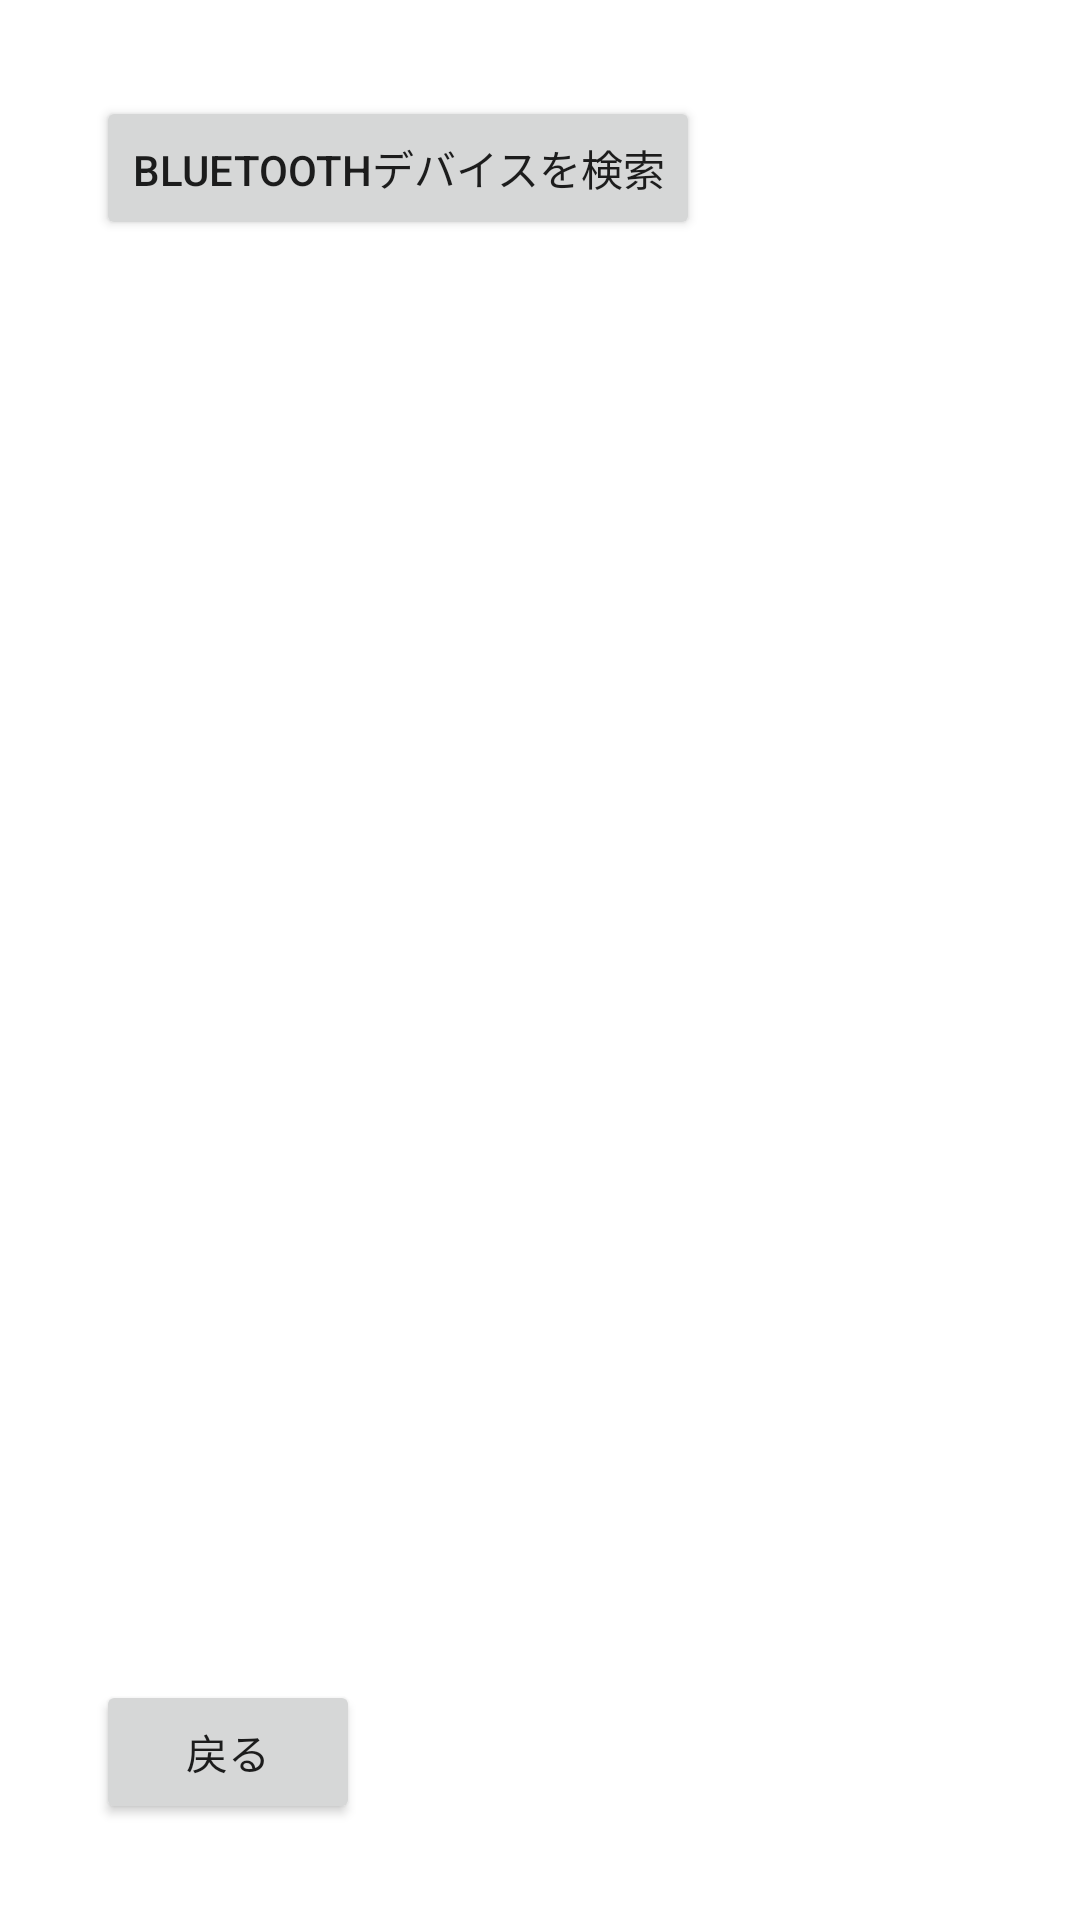

This screen was rendered from an Android layout file. Write that file and the resources it references.
<!-- AndroidManifest.xml: application theme Theme.BTTest -->
<!-- res/layout/fragment_setup.xml -->
<?xml version="1.0" encoding="utf-8"?>
<layout
    xmlns:android="http://schemas.android.com/apk/res/android"
    xmlns:app="http://schedmas.android.com/apk/res-auto"
    >

    <data>
        <variable
            name="viewModel"
            type="jp.gr.java_conf.example.bttest.viewmodel.ViewModelSetup"
            />
    </data>


    <androidx.constraintlayout.widget.ConstraintLayout
        android:layout_width="match_parent"
        android:layout_height="match_parent"
        >


        <LinearLayout
            android:layout_width="match_parent"
            android:layout_height="wrap_content"
            android:gravity="top"
            android:orientation="vertical"
            android:padding="32dp"
            >

            <Button
                android:id="@+id/buttonSend"
                android:layout_width="wrap_content"
                android:layout_height="wrap_content"
                android:text="@string/search_device_text"
                />

            <TextView
                android:id="@+id/titleDevice"
                android:layout_width="0dp"
                android:layout_height="wrap_content"
                android:layout_weight="1"
                android:text="@string/device_title"
                />

            <TextView
                android:id="@+id/textDevice"
                android:layout_width="0dp"
                android:layout_height="wrap_content"
                android:layout_weight="2"
                android:text="@={viewModel.deviceName}"
                />


            <Button
                android:id="@+id/buttonBT"
                android:layout_width="wrap_content"
                android:layout_height="wrap_content"
                android:text="@string/setup_return_text"
                android:onClick="@{() -> viewModel.buttonBackClicked()}" />
                />

        </LinearLayout>
    </androidx.constraintlayout.widget.ConstraintLayout>

</layout>
<!-- resources referenced by this layout -->
<resources>
  <string name="device_title">Bluetoothデバイス</string>
  <string name="search_device_text">Bluetoothデバイスを検索</string>
  <string name="setup_return_text">戻る</string>
  <style name="Theme.BTTest" parent="Theme.MaterialComponents.DayNight.DarkActionBar">
          
          <item name="colorPrimary">@color/purple_500</item>
          <item name="colorPrimaryVariant">@color/purple_700</item>
          <item name="colorOnPrimary">@color/white</item>
          
          <item name="colorSecondary">@color/teal_200</item>
          <item name="colorSecondaryVariant">@color/teal_700</item>
          <item name="colorOnSecondary">@color/black</item>
          
          <item name="android:statusBarColor">?attr/colorPrimaryVariant</item>
          
      </style>
  <!-- not gathered from this repository: default colours our renderer supplied (Android Studio template values) -->
  <color name="purple_500">#FF6200EE</color>
  <color name="purple_700">#FF3700B3</color>
  <color name="teal_200">#FF03DAC5</color>
  <color name="teal_700">#FF018786</color>
  <color name="black">#FF000000</color>
  <color name="white">#FFFFFFFF</color>
</resources>
